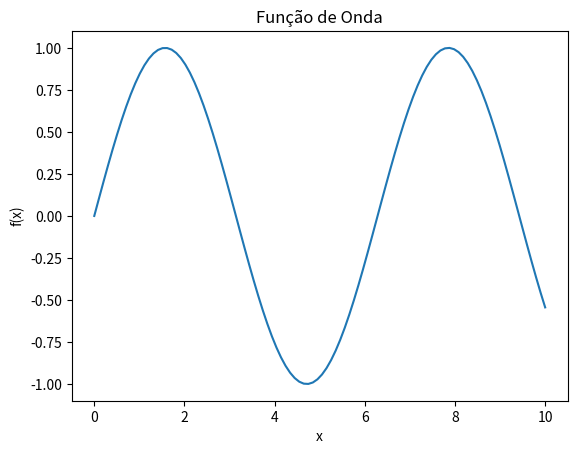

Reproduce this figure in Python.
# CONFIGURANDO
# -------------------------------------------
#%matplotlib inline

import matplotlib as mpl
#%mpl.rcParams['figure.dpi'] = 100

import numpy as np
import matplotlib.pyplot as plt

# CRIANDO DADOS
# -------------------------------------------
x = np.linspace(0, 10, 100)
y = np.sin(x)

# TÍTULOS E LEGENDAS
# -------------------------------------------
plt.title('Função de Onda')
plt.ylabel('f(x)')
plt.xlabel('x')

# REPRESENTANDO GRAFICAMENTE
# -------------------------------------------
plt.plot(x, y)
plt.show()
